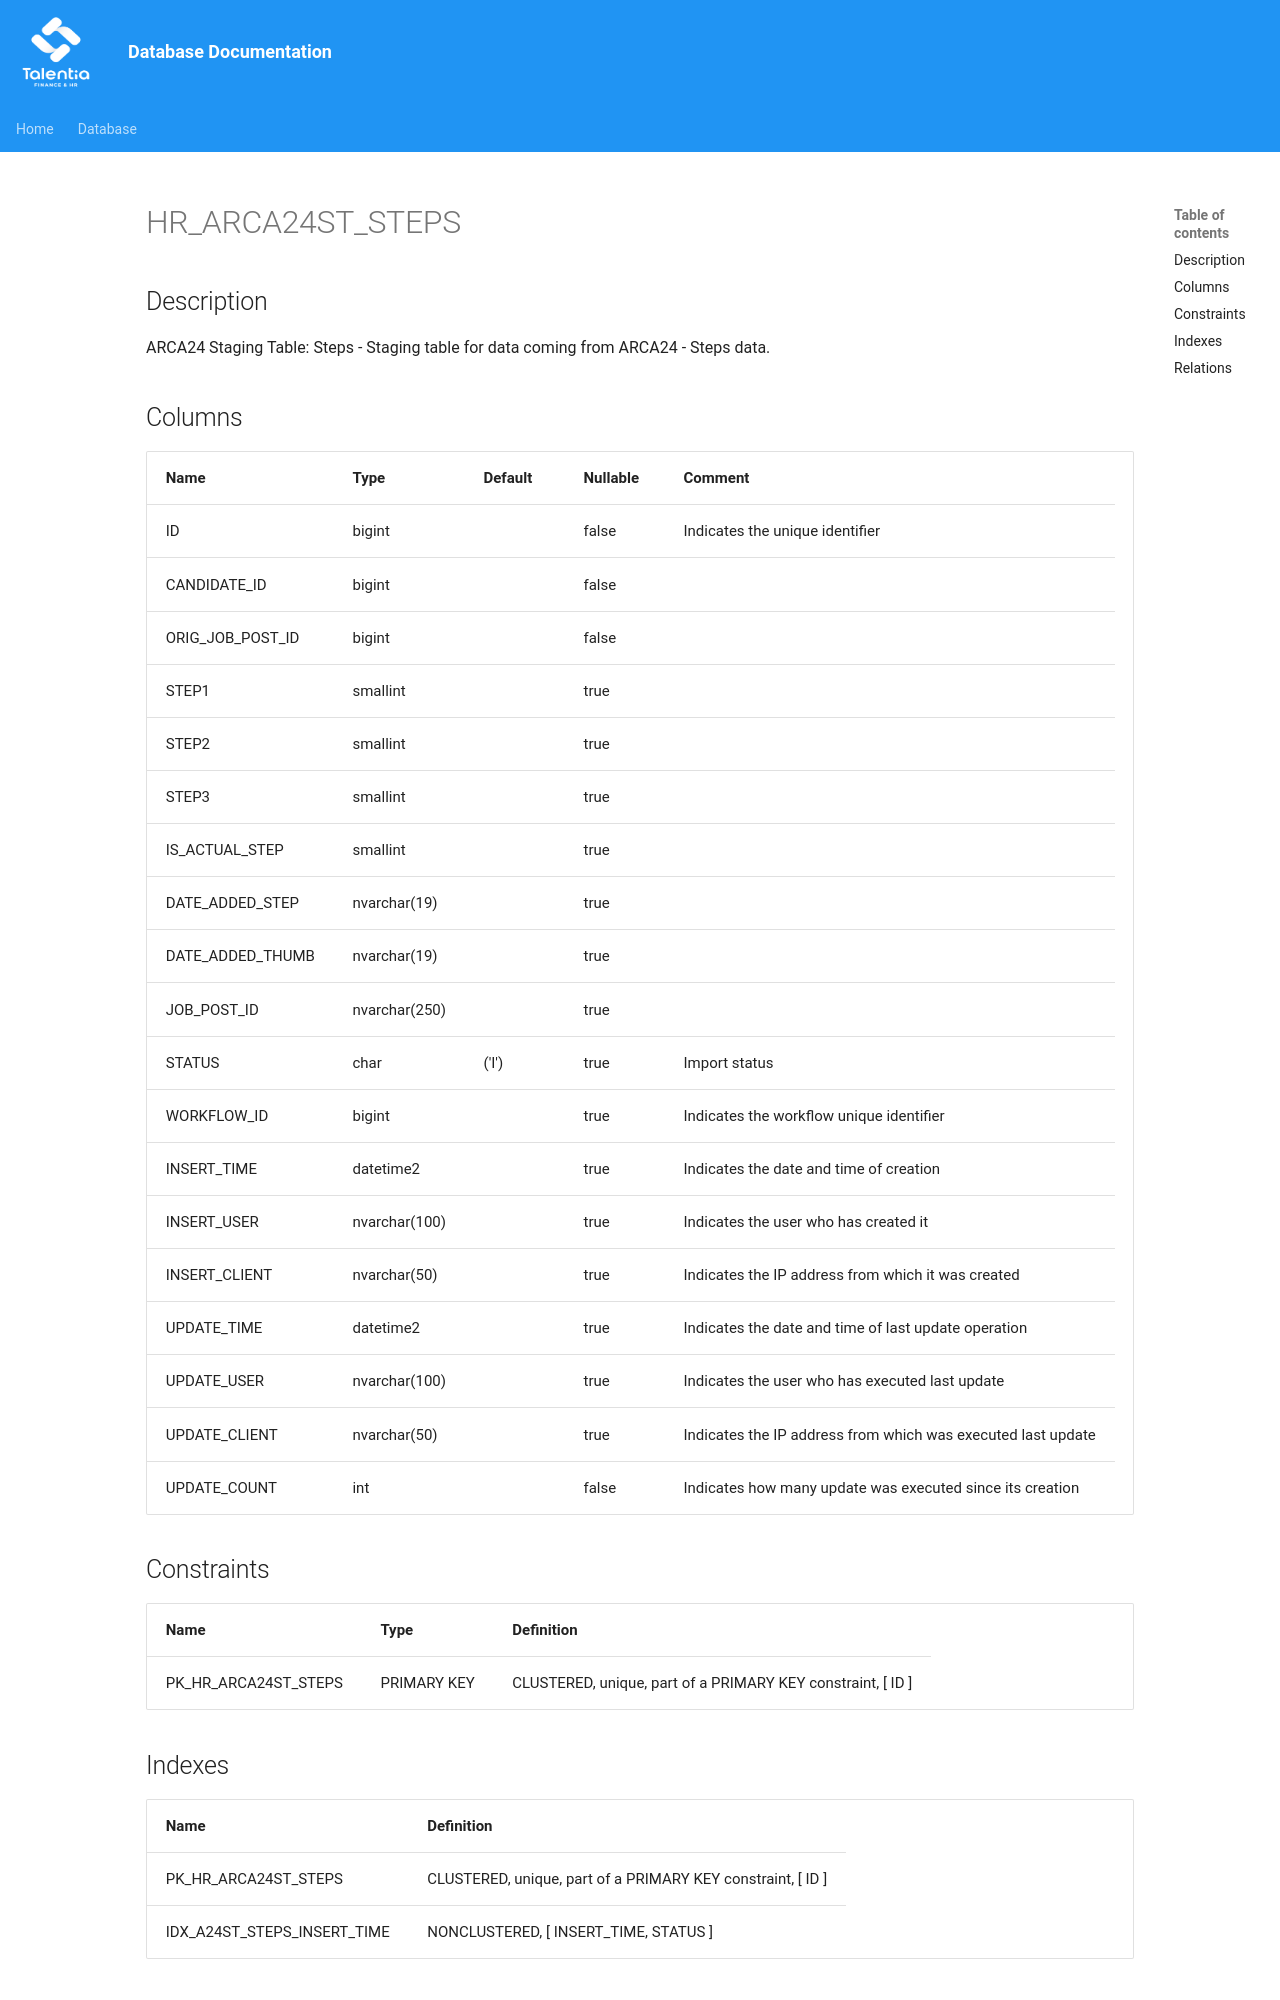

repository: giovanniporcelli/documentazione-db · page: schema/HR_ARCA24ST_STEPS/index.html · generator: mkdocs

# HR_ARCA24ST_STEPS

## Description

ARCA24 Staging Table: Steps - Staging table for data coming from ARCA24 - Steps data.

## Columns

| Name | Type | Default | Nullable | Comment |
| ---- | ---- | ------- | -------- | ------- |
| ID | bigint |  | false | Indicates the unique identifier |
| CANDIDATE_ID | bigint |  | false |  |
| ORIG_JOB_POST_ID | bigint |  | false |  |
| STEP1 | smallint |  | true |  |
| STEP2 | smallint |  | true |  |
| STEP3 | smallint |  | true |  |
| IS_ACTUAL_STEP | smallint |  | true |  |
| DATE_ADDED_STEP | nvarchar(19) |  | true |  |
| DATE_ADDED_THUMB | nvarchar(19) |  | true |  |
| JOB_POST_ID | nvarchar(250) |  | true |  |
| STATUS | char | ('I') | true | Import status |
| WORKFLOW_ID | bigint |  | true | Indicates the workflow unique identifier |
| INSERT_TIME | datetime2 |  | true | Indicates the date and time of creation |
| INSERT_USER | nvarchar(100) |  | true | Indicates the user who has created it |
| INSERT_CLIENT | nvarchar(50) |  | true | Indicates the IP address from which it was created |
| UPDATE_TIME | datetime2 |  | true | Indicates the date and time of last update operation |
| UPDATE_USER | nvarchar(100) |  | true | Indicates the
